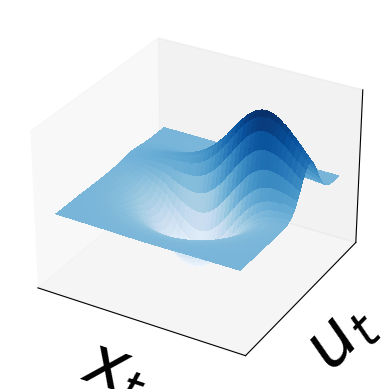
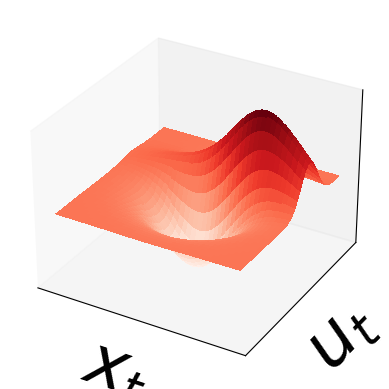

Generate these figures, in order, with matplotlib:
'''
=================
3D wireframe plot
=================

A very basic demonstration of a wireframe plot.
'''

from mpl_toolkits.mplot3d import axes3d
import matplotlib.pyplot as plt
from matplotlib import cm

# fig = plt.figure()
# ax = fig.add_subplot(111, projection='3d')

# Grab some test data.
X, Y, Z = axes3d.get_test_data(0.05)

# Plot a basic wireframe.
# ax.plot_wireframe(X, Y, Z, rstride=10, cstride=10)

fig = plt.figure()
ax = fig.add_subplot(111, projection='3d')
# surf = ax.plot_surface(X, Y, Z, cmap=cm.coolwarm,
#                        linewidth=0, antialiased=False)
surf = ax.plot_surface(X, Y, Z, cmap='Blues',
                       linewidth=0, antialiased=False)
ax.set_xlabel('$x_t$', fontsize=50)
ax.set_ylabel('$u_t$', fontsize=50)
ax.set_zlabel('$x_{t+1}$', fontsize=50)
ax.set_xticks([])
ax.set_yticks([])
ax.set_zticks([])

fig = plt.figure()
ax = fig.add_subplot(111, projection='3d')
# surf = ax.plot_surface(X, Y, Z, cmap=cm.coolwarm,
#                        linewidth=0, antialiased=False)
surf = ax.plot_surface(X, Y, Z, cmap='Reds',
                       linewidth=0, antialiased=False)
ax.set_xlabel('$x_t$', fontsize=50)
ax.set_ylabel('$u_t$', fontsize=50)
ax.set_zlabel('$x_{t+1}$', fontsize=50)
ax.set_xticks([])
ax.set_yticks([])
ax.set_zticks([])


plt.show()
